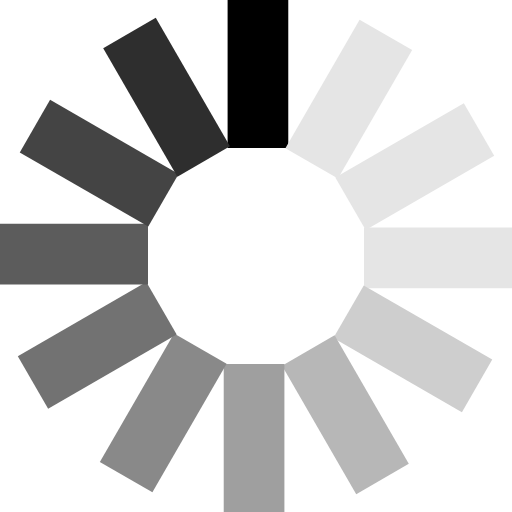
t = 0.00 s
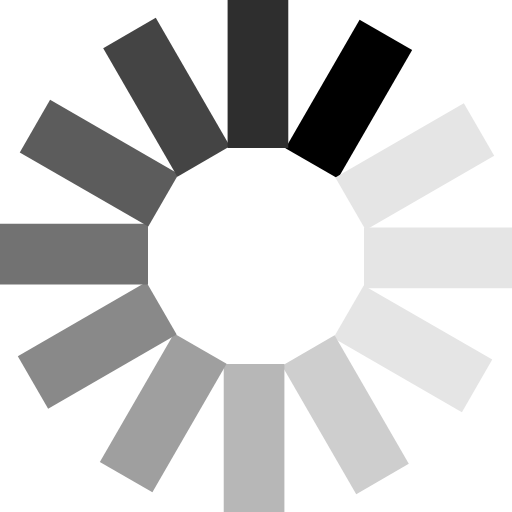
t = 0.17 s
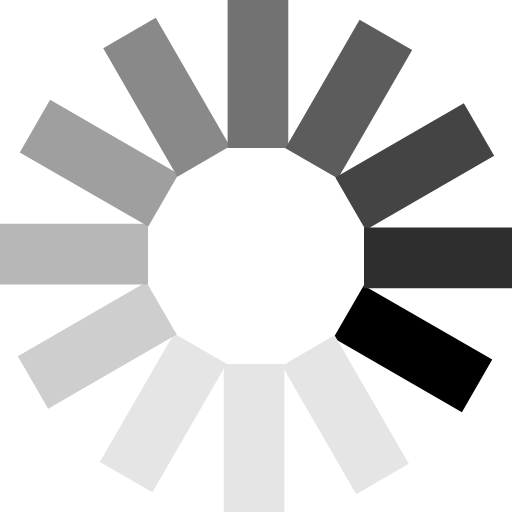
t = 0.37 s
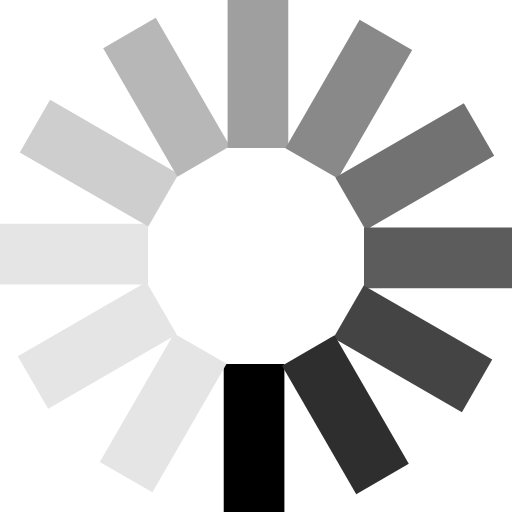
t = 0.54 s
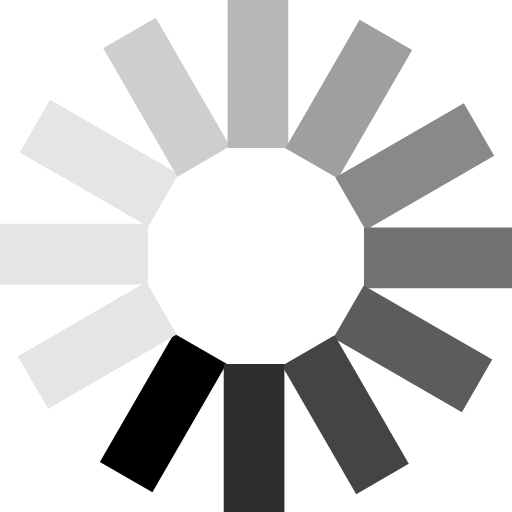
t = 0.71 s
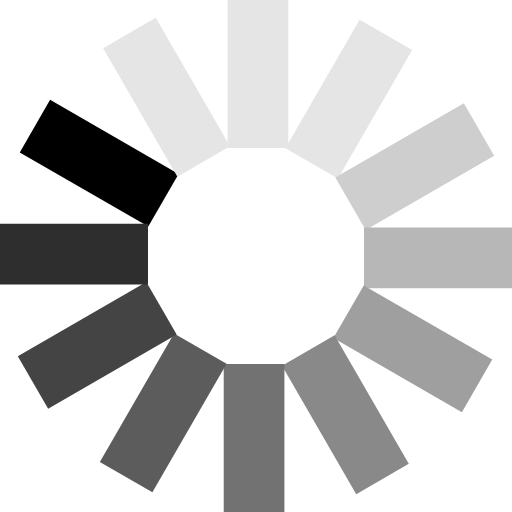
t = 0.91 s

The animated SVG that drew these frames (rendered in a browser with its animation timeline set to each time). Animation: 1 SMIL element (animateTransform=1); one cycle of 1.08 s, repeats indefinitely.

<?xml version="1.0" encoding="UTF-8" standalone="no"?><svg xmlns:svg="http://www.w3.org/2000/svg" xmlns="http://www.w3.org/2000/svg" xmlns:xlink="http://www.w3.org/1999/xlink" version="1.0" width="48px" height="48px" viewBox="0 0 128 128" xml:space="preserve"><g><path d="M56.9-.1h15.17V37H56.9V-.1z" fill="#000"/><path d="M56.9-.1h15.17V37H56.9V-.1z" fill="#e5e5e5" transform="rotate(30 64 64)"/><path d="M56.9-.1h15.17V37H56.9V-.1z" fill="#e5e5e5" transform="rotate(60 64 64)"/><path d="M56.9-.1h15.17V37H56.9V-.1z" fill="#e5e5e5" transform="rotate(90 64 64)"/><path d="M56.9-.1h15.17V37H56.9V-.1z" fill="#cecece" transform="rotate(120 64 64)"/><path d="M56.9-.1h15.17V37H56.9V-.1z" fill="#b7b7b7" transform="rotate(150 64 64)"/><path d="M56.9-.1h15.17V37H56.9V-.1z" fill="#9f9f9f" transform="rotate(180 64 64)"/><path d="M56.9-.1h15.17V37H56.9V-.1z" fill="#898989" transform="rotate(210 64 64)"/><path d="M56.9-.1h15.17V37H56.9V-.1z" fill="#727272" transform="rotate(240 64 64)"/><path d="M56.9-.1h15.17V37H56.9V-.1z" fill="#5c5c5c" transform="rotate(270 64 64)"/><path d="M56.9-.1h15.17V37H56.9V-.1z" fill="#444" transform="rotate(300 64 64)"/><path d="M56.9-.1h15.17V37H56.9V-.1z" fill="#2e2e2e" transform="rotate(330 64 64)"/><animateTransform attributeName="transform" type="rotate" values="0 64 64;30 64 64;60 64 64;90 64 64;120 64 64;150 64 64;180 64 64;210 64 64;240 64 64;270 64 64;300 64 64;330 64 64" calcMode="discrete" dur="1080ms" repeatCount="indefinite"></animateTransform></g></svg>